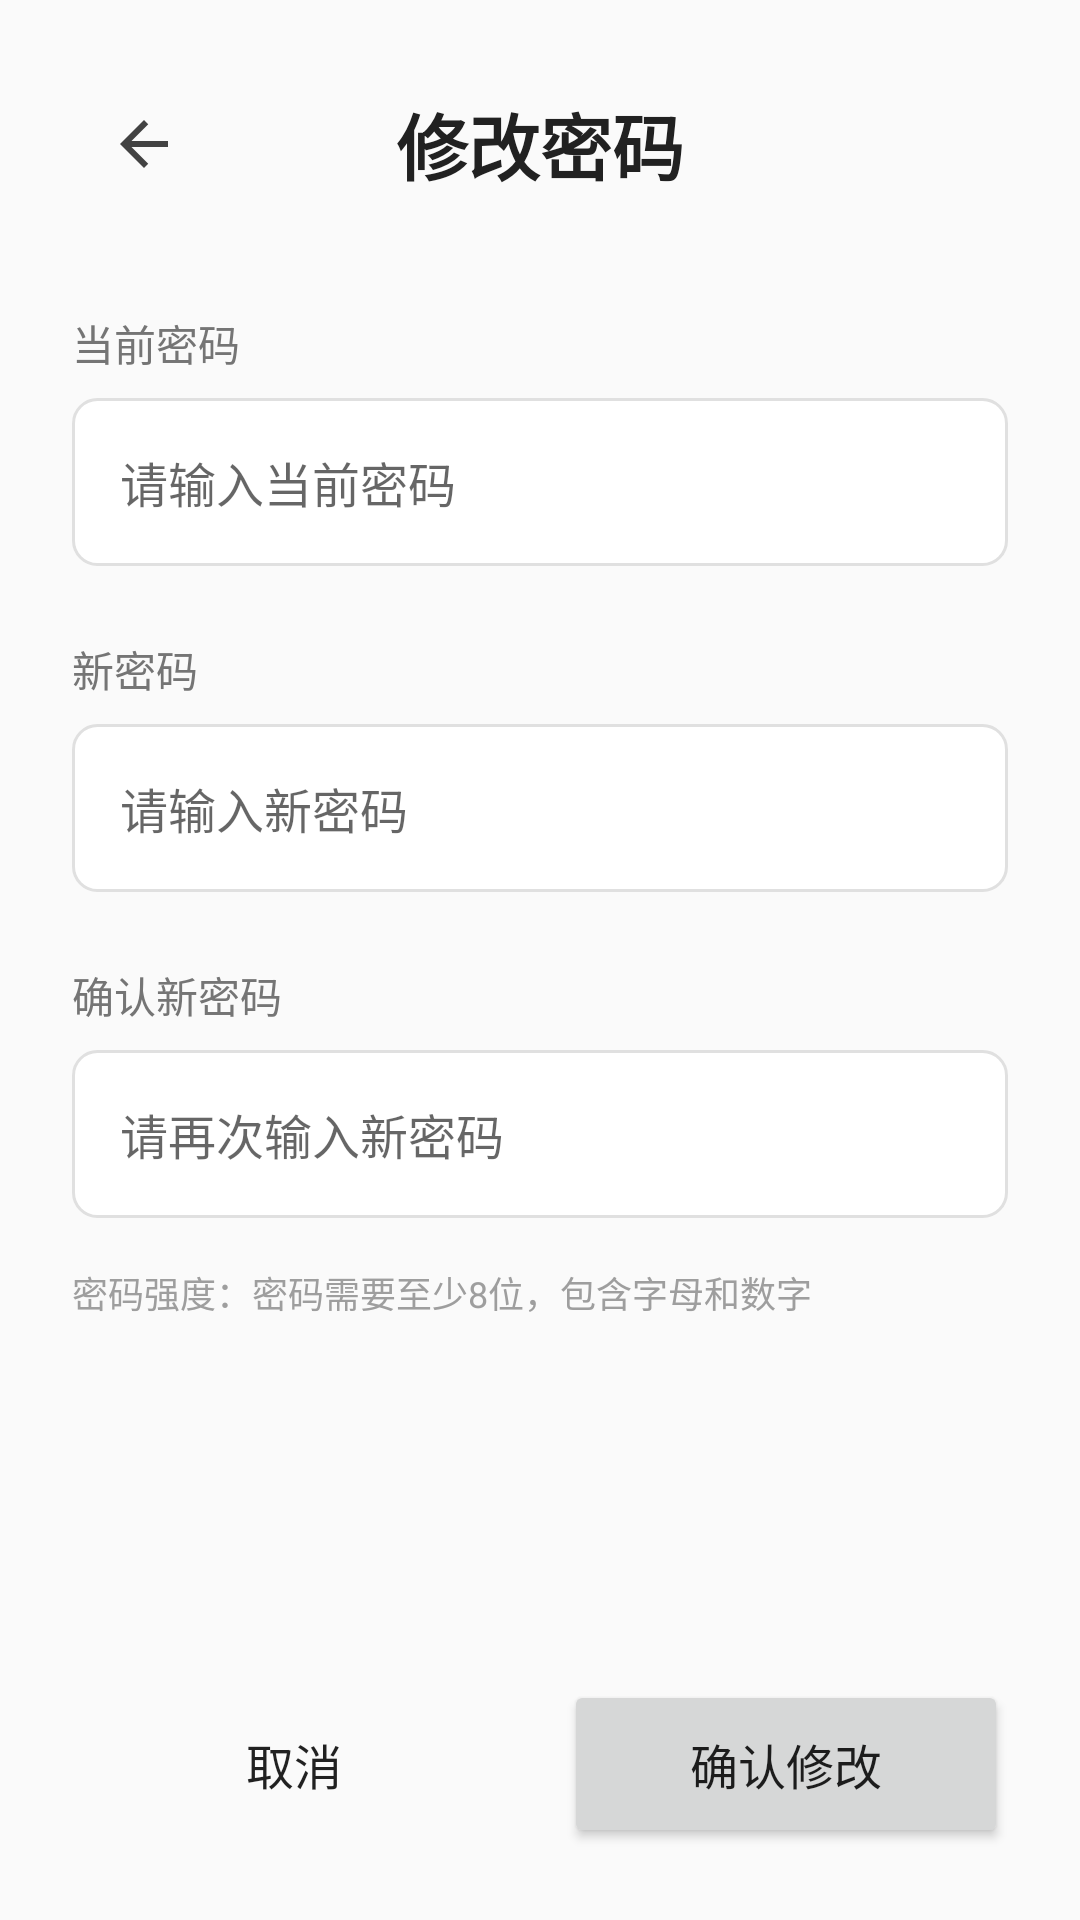

Layout XML and referenced resources for this Android screen:
<!-- AndroidManifest.xml: application theme AppTheme -->
<!-- res/layout/activity_change_password.xml -->
<?xml version="1.0" encoding="utf-8"?>
<LinearLayout xmlns:android="http://schemas.android.com/apk/res/android"
    android:layout_width="match_parent"
    android:layout_height="match_parent"
    android:orientation="vertical"
    android:background="#FAFAFA"
    android:padding="24dp">

    
    <RelativeLayout
        android:layout_width="match_parent"
        android:layout_height="wrap_content"
        android:layout_marginBottom="32dp">

        <ImageButton
            android:id="@+id/btnBack"
            android:layout_width="48dp"
            android:layout_height="48dp"
            android:src="@drawable/ic_arrow_back"
            android:background="?attr/selectableItemBackgroundBorderless"
            android:contentDescription="Back"
            android:layout_alignParentLeft="true"
            android:layout_centerVertical="true" />

        <TextView
            android:layout_width="wrap_content"
            android:layout_height="wrap_content"
            android:text="修改密码"
            android:textSize="24sp"
            android:textColor="#212121"
            android:textStyle="bold"
            android:layout_centerInParent="true" />

    </RelativeLayout>

    
    <ScrollView
        android:layout_width="match_parent"
        android:layout_height="0dp"
        android:layout_weight="1"
        android:fillViewport="true">

        <LinearLayout
            android:layout_width="match_parent"
            android:layout_height="wrap_content"
            android:orientation="vertical">

            
            <TextView
                android:layout_width="match_parent"
                android:layout_height="wrap_content"
                android:text="当前密码"
                android:textSize="14sp"
                android:textColor="#757575"
                android:layout_marginBottom="8dp" />

            <EditText
                android:id="@+id/etOldPassword"
                android:layout_width="match_parent"
                android:layout_height="56dp"
                android:background="@drawable/edittext_background"
                android:paddingLeft="16dp"
                android:paddingRight="16dp"
                android:inputType="textPassword"
                android:hint="请输入当前密码"
                android:textSize="16sp"
                android:layout_marginBottom="24dp" />

            
            <TextView
                android:layout_width="match_parent"
                android:layout_height="wrap_content"
                android:text="新密码"
                android:textSize="14sp"
                android:textColor="#757575"
                android:layout_marginBottom="8dp" />

            <EditText
                android:id="@+id/etNewPassword"
                android:layout_width="match_parent"
                android:layout_height="56dp"
                android:background="@drawable/edittext_background"
                android:paddingLeft="16dp"
                android:paddingRight="16dp"
                android:inputType="textPassword"
                android:hint="请输入新密码"
                android:textSize="16sp"
                android:layout_marginBottom="24dp" />

            
            <TextView
                android:layout_width="match_parent"
                android:layout_height="wrap_content"
                android:text="确认新密码"
                android:textSize="14sp"
                android:textColor="#757575"
                android:layout_marginBottom="8dp" />

            <EditText
                android:id="@+id/etConfirmPassword"
                android:layout_width="match_parent"
                android:layout_height="56dp"
                android:background="@drawable/edittext_background"
                android:paddingLeft="16dp"
                android:paddingRight="16dp"
                android:inputType="textPassword"
                android:hint="请再次输入新密码"
                android:textSize="16sp"
                android:layout_marginBottom="16dp" />

            
            <TextView
                android:id="@+id/tvPasswordStrength"
                android:layout_width="match_parent"
                android:layout_height="wrap_content"
                android:text="密码强度：密码需要至少8位，包含字母和数字"
                android:textSize="12sp"
                android:textColor="#9E9E9E"
                android:layout_marginBottom="32dp" />

        </LinearLayout>

    </ScrollView>

    
    <LinearLayout
        android:layout_width="match_parent"
        android:layout_height="wrap_content"
        android:orientation="horizontal"
        android:layout_marginTop="16dp">

        <Button
            android:id="@+id/btnCancel"
            style="@style/Widget.AppCompat.Button.Borderless"
            android:layout_width="0dp"
            android:layout_height="56dp"
            android:layout_weight="1"
            android:text="取消"
            android:textSize="16sp"
            android:layout_marginRight="8dp" />

        <Button
            android:id="@+id/btnConfirm"
            android:layout_width="0dp"
            android:layout_height="56dp"
            android:layout_weight="1"
            android:text="确认修改"
            android:textSize="16sp"
            android:layout_marginLeft="8dp" />

    </LinearLayout>

</LinearLayout>
<!-- resources referenced by this layout -->
<resources>
  <!-- drawable edittext_background (drawable) -->
  <?xml version="1.0" encoding="utf-8"?>
  <selector xmlns:android="http://schemas.android.com/apk/res/android">
      <item android:state_focused="true">
          <shape android:shape="rectangle">
              <solid android:color="#FFFFFF" />
              <stroke android:width="2dp" android:color="#2196F3" />
              <corners android:radius="8dp" />
          </shape>
      </item>
      <item>
          <shape android:shape="rectangle">
              <solid android:color="#FFFFFF" />
              <stroke android:width="1dp" android:color="#E0E0E0" />
              <corners android:radius="8dp" />
          </shape>
      </item>
  </selector>
  <!-- drawable ic_arrow_back (drawable) -->
  <?xml version="1.0" encoding="utf-8"?>
  <vector xmlns:android="http://schemas.android.com/apk/res/android"
      android:width="24dp"
      android:height="24dp"
      android:viewportWidth="24"
      android:viewportHeight="24">
      <path
          android:fillColor="#424242"
          android:pathData="M20,11H7.83l5.59,-5.59L12,4l-8,8 8,8 1.41,-1.41L7.83,13H20v-2z"/>
  </vector>
  <style name="AppTheme" parent="AppBaseTheme">
          
          <item name="android:windowActionBar">false</item>
          <item name="android:windowNoTitle">true</item>
      </style>
  <style name="AppBaseTheme" parent="Theme.AppCompat.Light.DarkActionBar">
          
      </style>
</resources>
